Dataset: Dataset (GitHub, FrustratedBoy420/Malus-Domestica-A-Spectral-Signature-Based-Approach). Classes: healthy, infected.

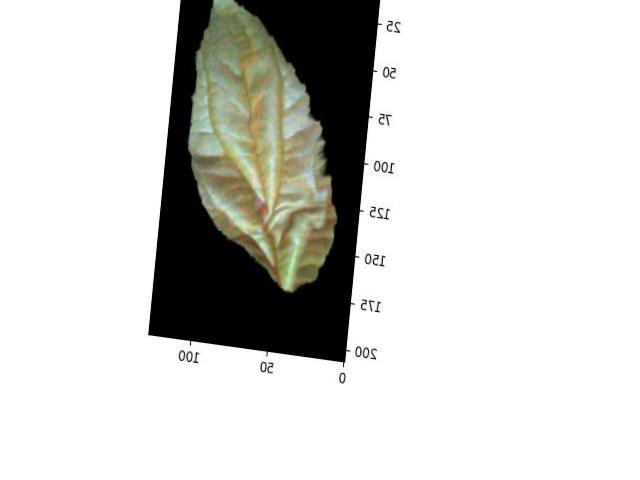
Label: healthy

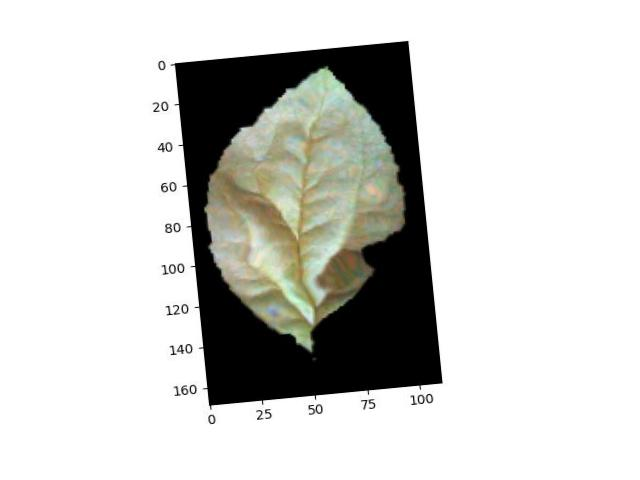
Label: infected

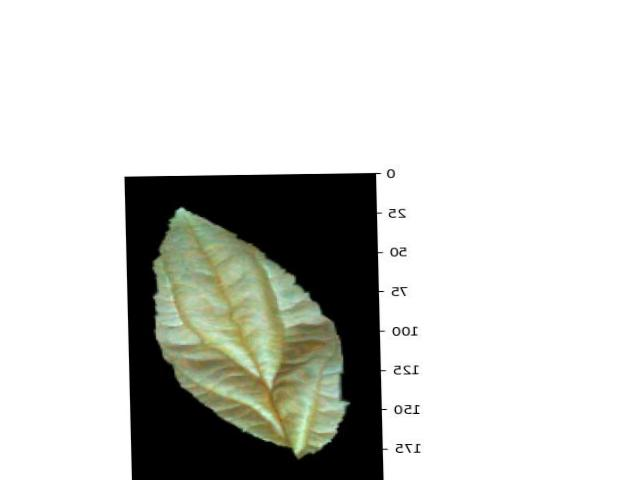
Label: healthy

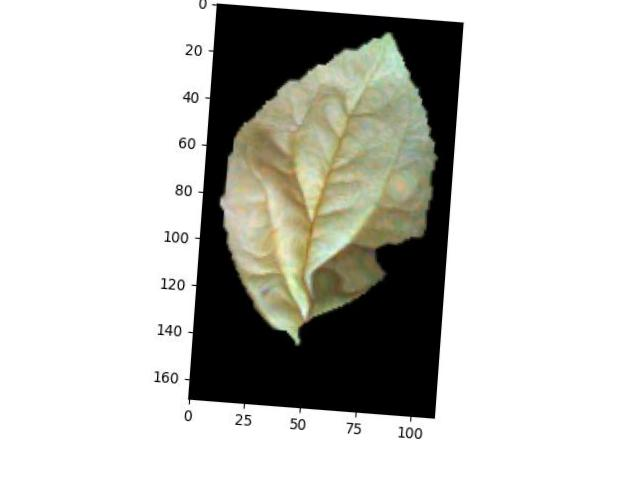
Label: infected

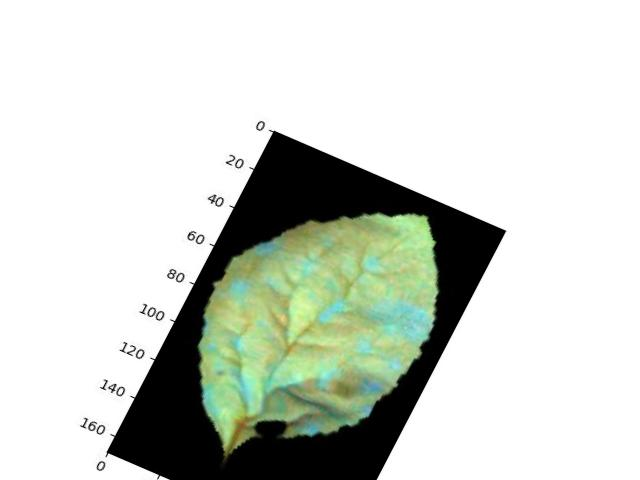
Label: infected

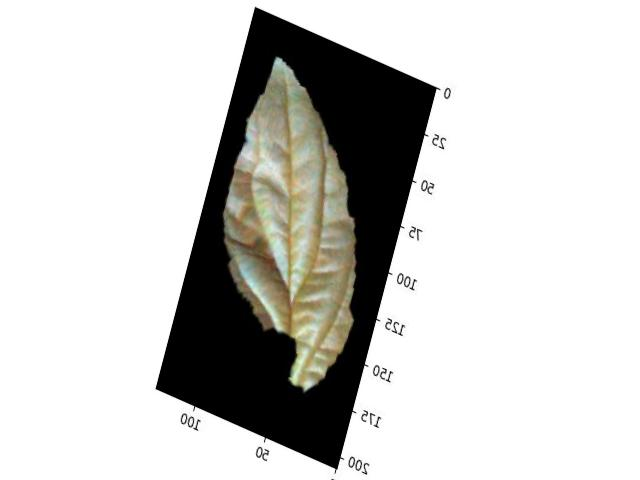
Label: healthy
